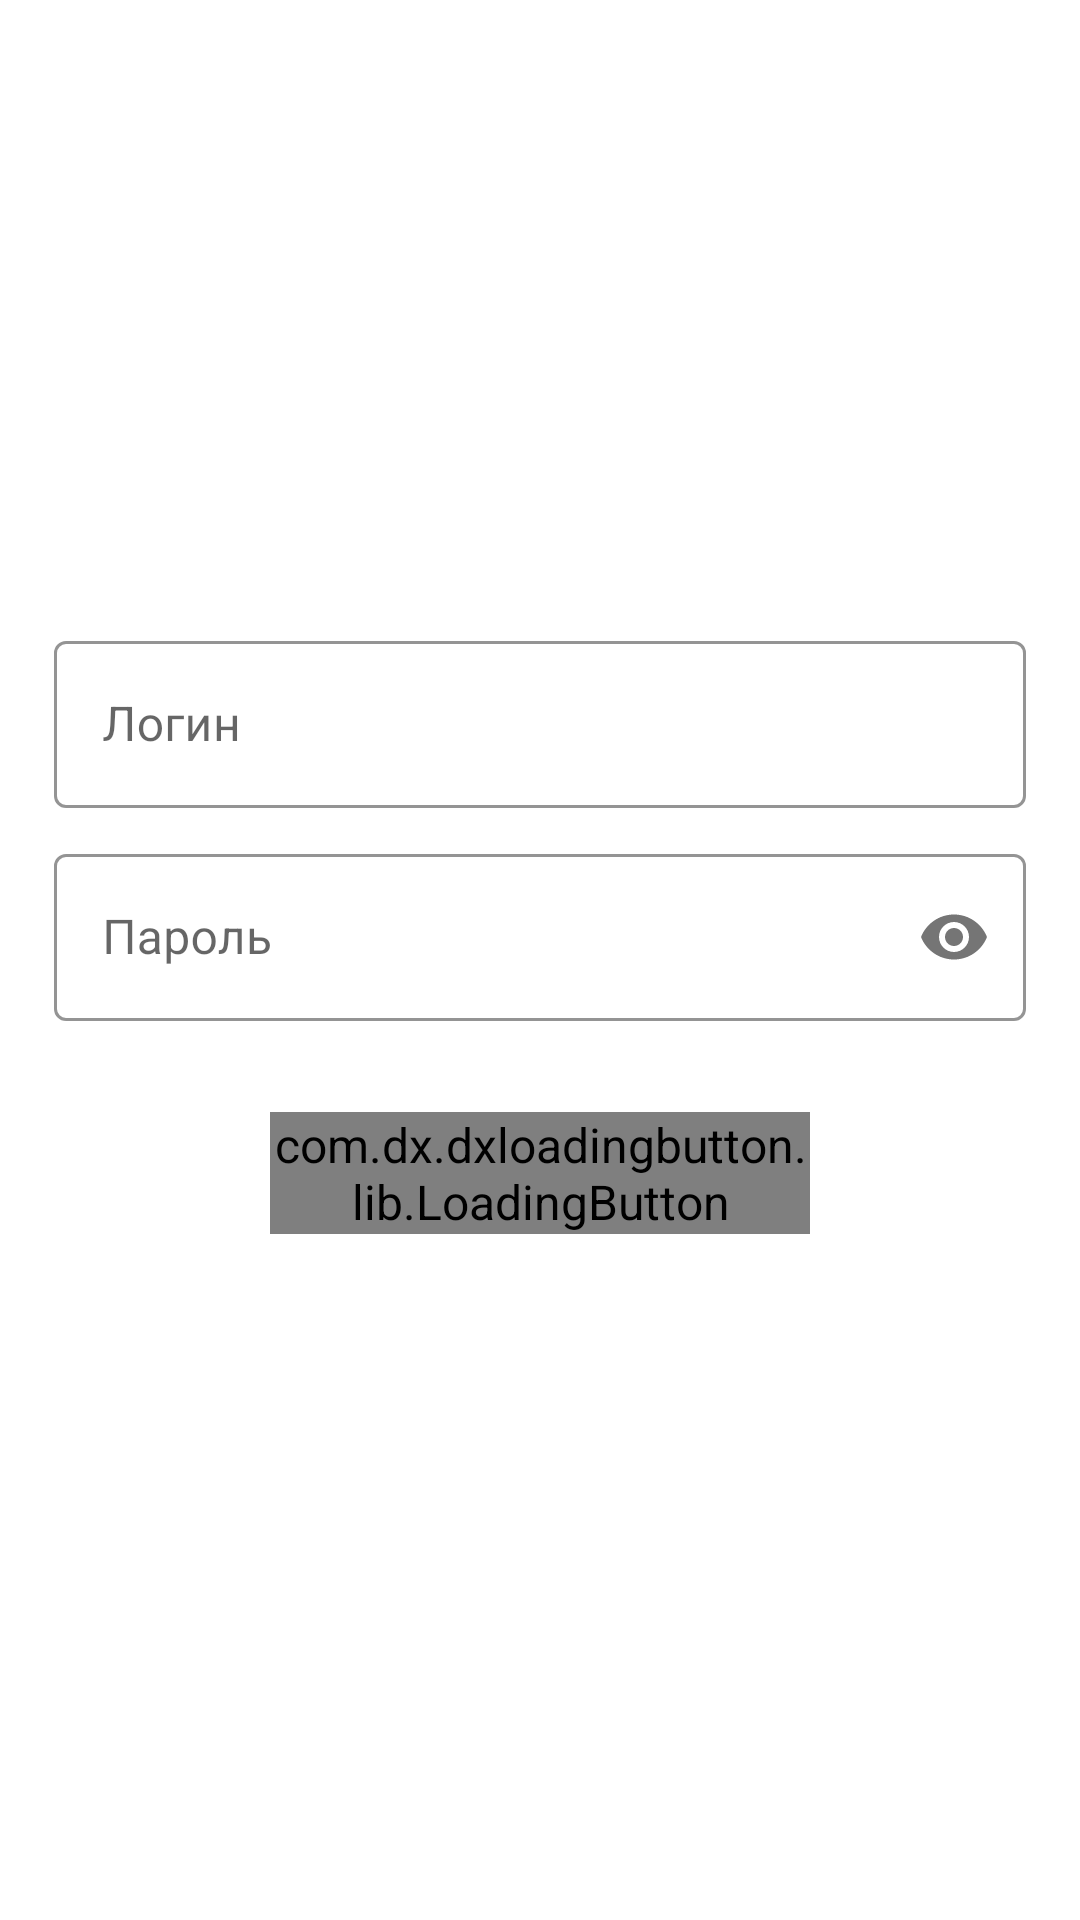

Produce the Android XML layout that renders to this screen, including the resource entries it uses.
<!-- AndroidManifest.xml: application theme Theme.UnloadingArea -->
<!-- res/layout/fragment_auth.xml -->
<?xml version="1.0" encoding="utf-8"?>
<androidx.constraintlayout.widget.ConstraintLayout xmlns:android="http://schemas.android.com/apk/res/android"
    xmlns:app="http://schemas.android.com/apk/res-auto"
    android:layout_width="match_parent"
    android:layout_height="match_parent">

    
    <com.google.android.material.textfield.TextInputLayout
        android:id="@+id/til_login"
        style="@style/Widget.MaterialComponents.TextInputLayout.OutlinedBox"
        android:layout_width="0dp"
        android:layout_height="wrap_content"
        android:layout_marginBottom="10dp"
        app:boxBackgroundMode="outline"
        app:boxStrokeColor="?colorPrimary"
        app:layout_constraintBottom_toTopOf="@id/til_password"
        app:layout_constraintEnd_toEndOf="parent"
        app:layout_constraintStart_toStartOf="parent"
        app:layout_constraintWidth_percent="0.9">

        <com.google.android.material.textfield.TextInputEditText
            android:id="@+id/et_login"
            android:layout_width="match_parent"
            android:layout_height="wrap_content"
            android:drawableStart="@drawable/ic_login"
            android:drawablePadding="10dp"
            android:hint="@string/login"
            android:maxLines="1"
            android:drawableLeft="@drawable/ic_login" />

    </com.google.android.material.textfield.TextInputLayout>

    <com.google.android.material.textfield.TextInputLayout
        android:id="@+id/til_password"
        style="@style/Widget.MaterialComponents.TextInputLayout.OutlinedBox"
        android:layout_width="0dp"
        android:layout_height="wrap_content"
        app:boxStrokeColor="?colorPrimary"
        app:errorEnabled="true"
        app:layout_constraintBottom_toBottomOf="parent"
        app:layout_constraintEnd_toEndOf="parent"
        app:layout_constraintStart_toStartOf="parent"
        app:layout_constraintTop_toTopOf="parent"
        app:layout_constraintWidth_percent="0.9"
        app:passwordToggleEnabled="true">

        <com.google.android.material.textfield.TextInputEditText
            android:id="@+id/et_password"
            android:layout_width="match_parent"
            android:layout_height="wrap_content"
            android:drawableStart="@drawable/ic_password"
            android:drawablePadding="10dp"
            android:hint="@string/password"
            android:inputType="textPassword"
            android:maxLines="1"
            android:drawableLeft="@drawable/ic_password" />

    </com.google.android.material.textfield.TextInputLayout>

    <com.dx.dxloadingbutton.lib.LoadingButton
        android:id="@+id/b_sign_in"
        android:layout_width="0dp"
        android:layout_height="wrap_content"
        android:layout_marginTop="10dp"
        app:layout_constraintEnd_toEndOf="parent"
        app:layout_constraintStart_toStartOf="parent"
        app:layout_constraintTop_toBottomOf="@id/til_password"
        app:layout_constraintWidth_min="0dp"
        app:layout_constraintWidth_percent="0.5"
        app:lb_btnText="@string/sign_in" />

    <TextView
        android:id="@+id/tv_version"
        android:layout_width="wrap_content"
        android:layout_height="wrap_content"
        app:layout_constraintBottom_toBottomOf="parent"
        app:layout_constraintEnd_toEndOf="parent"
        app:layout_constraintStart_toStartOf="parent"
        app:layout_constraintTop_toBottomOf="@+id/b_sign_in" />
</androidx.constraintlayout.widget.ConstraintLayout>
<!-- resources referenced by this layout -->
<resources>
  <color name="red_400">#ff1744</color>
  <string name="login">Логин</string>
  <string name="password">Пароль</string>
  <string name="sign_in">Войти</string>
  <style name="Theme.UnloadingArea" parent="Theme.MaterialComponents.Light.NoActionBar">
          
          <item name="colorPrimary">@color/purple_500</item>
          <item name="colorPrimaryVariant">@color/purple_700</item>
          <item name="colorOnPrimary">@color/white</item>
          
          <item name="colorSecondary">@color/teal_200</item>
          <item name="colorSecondaryVariant">@color/teal_700</item>
          <item name="colorOnSecondary">@color/black</item>
          
          <item name="android:statusBarColor" tools:targetApi="l">?attr/colorPrimaryVariant</item>
          
          <item name="android:textSize">@dimen/text_medium</item>
      </style>
  <color name="purple_500">#FF6200EE</color>
  <color name="purple_700">#FF3700B3</color>
  <color name="white">#FFFFFFFF</color>
  <color name="teal_200">#FF03DAC5</color>
  <color name="teal_700">#FF018786</color>
  <color name="black">#FF000000</color>
  <dimen name="text_medium">16sp</dimen>
</resources>
